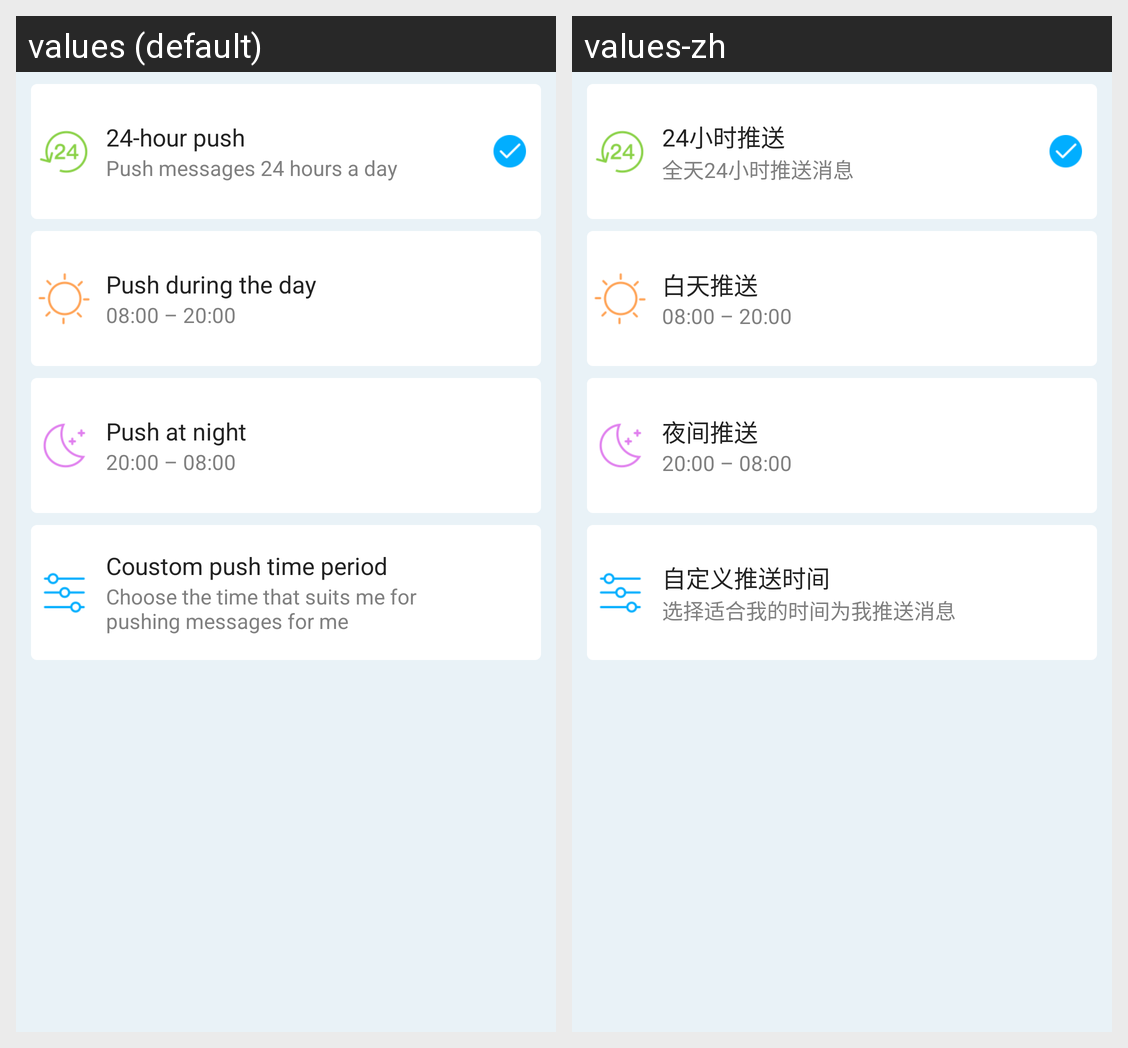

The Android screen above is rendered under two locales of the same app. Produce the string resources it draws, with the default and per-locale values.
Android screen res/layout/activity_message_push_time.xml rendered under 2 locales, left to right: values (default), values-zh. Device: Nexus 5 (rendered at 1080×1920; each locale shown at half size, 540×960, under a caption strip naming it); theme AppTheme.
Strings drawn on this screen, with the default value and each locale's value (text and hints the layout hard-codes, and strings that could not be matched under every locale, appear in the picture but are not listed):

all_day_detection
  values: 24-hour push
  values-zh: 24小时推送

detection_24_hours
  values: Push messages 24 hours a day
  values-zh: 全天24小时推送消息

daytime_detection_only
  values: Push during the day
  values-zh: 白天推送

detection_only_8to20
  values: 08:00 – 20:00
  values-zh: 08:00 – 20:00

push_at_night
  values: Push at night
  values-zh: 夜间推送

push_at_night_time
  values: 20:00 – 08:00
  values-zh: 20:00 – 08:00

custom_detection_time
  values: Coustom push time period
  values-zh: 自定义推送时间

choose_the_time_detection
  values: Choose the time that suits me for pushing messages for me
  values-zh: 选择适合我的时间为我推送消息
